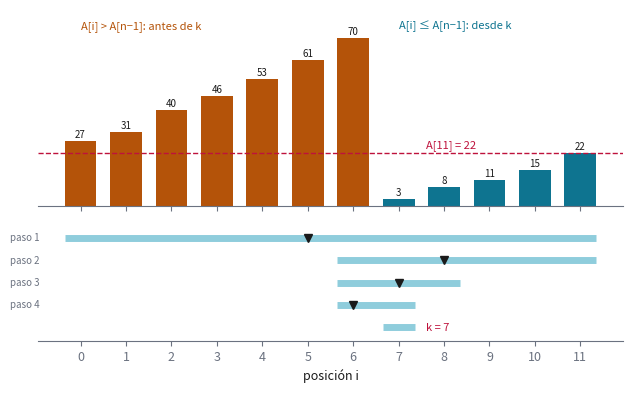
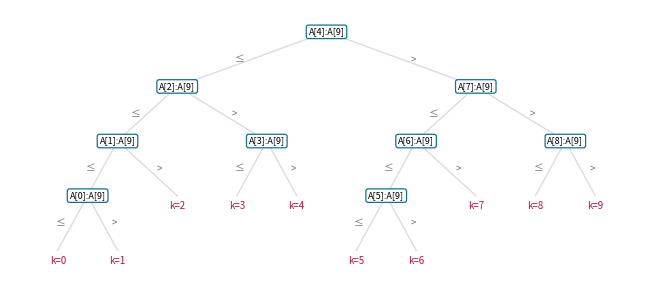
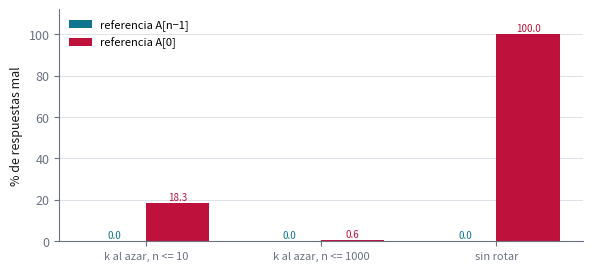

Generate these figures, in order, with matplotlib:
"""Ejercicio 14 del Tema 1: el punto de rotación de un arreglo ordenado y rotado.

    python ejercicio-14.py

Imprime todas las tablas que cita ejercicio-14.md, corre las pruebas y regenera las
tres figuras (ejercicio-14-predicado.svg, ejercicio-14-arbol.svg y
ejercicio-14-errores.svg). Cada número que aparece en la prosa sale de aquí. Solo
necesita matplotlib.
"""

import math
import random
from functools import lru_cache

import matplotlib

matplotlib.use("svg")
import matplotlib.pyplot as plt


# --------------------------------------------------------------------------
# 1. El modelo, los algoritmos y el adversario
# --------------------------------------------------------------------------

class Comparador:
    """El único acceso a los datos: comparar dos posiciones. Cuenta las preguntas."""

    def __init__(self, A):
        self.A, self.veces, self.preguntas = A, 0, []

    def greater(self, i, j):
        """¿A[i] > A[j]?"""
        self.veces += 1
        self.preguntas.append((i, j))
        return self.A[i] > self.A[j]

    def compare(self, i, j):
        """-1, 0 o 1, para la versión con repetidos."""
        self.veces += 1
        return (self.A[i] > self.A[j]) - (self.A[i] < self.A[j])


def rotado(B, k):
    """El arreglo ordenado B rotado para que su mínimo quede en la posición k."""
    n = len(B)
    return [B[(i - k) % n] for i in range(n)]


def brute_force(n, c):
    """Busca el único descenso A[i] > A[i+1]; si no hay, el arreglo no está rotado."""
    for i in range(n - 1):
        if c.greater(i, i + 1):
            return i + 1
    return 0


def rotation_point(n, c, referencia="ultimo"):
    """Búsqueda binaria del primer i con A[i] <= A[n-1]. referencia = "primero" es el
    error plantado de la sección 10: usa A[0] y busca el primer i con A[i] < A[0]."""
    lo, hi = 0, n - 1
    while lo < hi:
        m = (lo + hi) // 2
        if referencia == "ultimo":
            alto = c.greater(m, n - 1)               # A[m] > A[n-1]: m está antes de k
        else:
            alto = not c.greater(0, m)               # A[m] >= A[0]
        if alto:
            lo = m + 1
        else:
            hi = m
    return lo


def punto_vigilado(A):
    """El mismo algoritmo, comprobando el invariante (I) y el potencial en cada vuelta."""
    n, k = len(A), A.index(min(A))
    lo, hi = 0, n - 1
    vueltas = 0
    while lo < hi:
        assert all(A[i] > A[n - 1] for i in range(lo)) and A[hi] <= A[n - 1]
        assert lo <= k <= hi
        m = (lo + hi) // 2
        antes = hi - lo
        if A[m] > A[n - 1]:
            lo = m + 1
        else:
            hi = m
        assert hi - lo < antes
        vueltas += 1
    return lo, vueltas


def minimo_con_repetidos(n, c):
    """Para arreglos con repetidos: la referencia es A[hi], y si A[m] = A[hi] solo se
    puede descartar hi."""
    lo, hi = 0, n - 1
    while lo < hi:
        m = (lo + hi) // 2
        r = c.compare(m, hi)
        if r > 0:
            lo = m + 1
        elif r < 0:
            hi = m
        else:
            hi -= 1
    return lo


class Adversario:
    """No tiene arreglo: mantiene el conjunto de rotaciones compatibles con lo que ya
    contestó, y a cada pregunta contesta lo que deja más rotaciones vivas."""

    def __init__(self, n):
        self.vivas, self.veces, self.preguntas = set(range(n)), 0, []

    def greater(self, i, j):
        self.veces += 1
        self.preguntas.append((i, j))
        if i == j:
            return False
        a, b = min(i, j), max(i, j)
        # con a < b: A[a] > A[b] si y solo si el mínimo está en a+1..b
        si = {k for k in self.vivas if a < k <= b}
        no = self.vivas - si
        respuesta = len(si) > len(no)
        self.vivas = si if respuesta else no
        return respuesta if i < j else not respuesta


@lru_cache(maxsize=None)
def optimo(vivas, n):
    """El mejor peor caso de cualquier algoritmo de comparaciones, si las rotaciones
    todavía posibles son las del conjunto `vivas` (una máscara de bits)."""
    if vivas & (vivas - 1) == 0:
        return 0
    mejor = math.inf
    for a in range(n):
        for b in range(a + 1, n):
            T = ((1 << (b + 1)) - 1) ^ ((1 << (a + 1)) - 1)     # rotaciones a+1..b
            si, no = vivas & T, vivas & ~T
            if si and no:
                mejor = min(mejor, 1 + max(optimo(si, n), optimo(no, n)))
    return mejor


def seccion(titulo):
    print()
    print(titulo)
    print("-" * len(titulo))


def miles(x):
    return f"{x:,}".replace(",", " ")


def techo_log2(n):
    return (n - 1).bit_length()           # ceil(log2 n) para n >= 1


B12 = [3, 8, 11, 15, 22, 27, 31, 40, 46, 53, 61, 70]
K12 = 7


# --------------------------------------------------------------------------
# 2. Las tablas que cita la prosa
# --------------------------------------------------------------------------

def ejemplo_chico():
    seccion("§2. Ejemplo chico: n = 12, rotado para que el mínimo quede en 7")
    A = rotado(B12, K12)
    n = len(A)
    print("A =", " ".join(map(str, A)))
    print(f"A[i] <= A[11] = {A[-1]}:", " ".join("sí" if a <= A[-1] else "no" for a in A))
    print()
    print(f"{'paso':>4} {'lo':>3} {'hi':>3} {'m':>3} {'A[m]':>5}  respuesta")
    lo, hi, paso = 0, n - 1, 0
    while lo < hi:
        m = (lo + hi) // 2
        paso += 1
        alto = A[m] > A[-1]
        if alto:
            que = f"{A[m]} > {A[-1]}: k está después de m"
        else:
            que = f"{A[m]} <= {A[-1]}: k está en m o antes"
        print(f"{paso:>4} {lo:>3} {hi:>3} {m:>3} {A[m]:>5}  {que}")
        lo, hi = (m + 1, hi) if alto else (lo, m)
    c = Comparador(A)
    k = rotation_point(n, c)
    cb = Comparador(A)
    brute_force(n, cb)
    print(f"resultado: k = {k}, con {c.veces} comparaciones; la fuerza bruta usa "
          f"{cb.veces}; ceil(log2 12) = {techo_log2(n)}")
    return A


def costo_exacto():
    seccion("§6. El costo, para todo n hasta 300 y toda rotación")
    total = 0
    for n in range(1, 301):
        B = sorted(random.Random(n).sample(range(10 * n + 10), n))
        peor = 0
        for k in range(n):
            c = Comparador(rotado(B, k))
            assert rotation_point(n, c) == k
            assert c.veces in (techo_log2(n), n.bit_length() - 1)
            peor = max(peor, c.veces)
            total += 1
        assert peor == techo_log2(n)
        c = Comparador(rotado(B, 0))
        rotation_point(n, c)
        assert c.veces == techo_log2(n)
    print(f"{miles(total)} arreglos (n de 1 a 300, todas las rotaciones): todos "
          f"correctos, con floor(log2 n) o ceil(log2 n) comparaciones;")
    print("el peor caso es ceil(log2 n) para todo n, y lo alcanza el arreglo sin rotar")
    n = 1_000_000
    c = Comparador(list(range(n)))
    rotation_point(n, c)
    print(f"con n = 1 000 000 sin rotar: {c.veces} comparaciones; la fuerza bruta "
          f"haría {miles(n - 1)}")


def cota_minima():
    seccion("§7. La cota mínima: el adversario y todos los algoritmos")
    print(f"{'n':>8} {'algoritmo vs adversario':>24} {'fuerza bruta vs adversario':>27} "
          f"{'ceil(log2 n)':>13} {'óptimo por DP':>14}")
    for n in [1, 2, 3, 4, 5, 7, 8, 9, 12, 100, 1000, 100_000]:
        adv = Adversario(n)
        k = rotation_point(n, adv)
        assert adv.vivas == {k}
        bruta = "—"
        if n <= 1000:
            adv2 = Adversario(n)
            k2 = brute_force(n, adv2)
            assert adv2.vivas == {k2}
            bruta = str(adv2.veces)
        dp = str(optimo((1 << n) - 1, n)) if n <= 12 else "—"
        print(f"{n:>8} {adv.veces:>24} {bruta:>27} {techo_log2(n):>13} {dp:>14}")
    todos = all(optimo((1 << n) - 1, n) == techo_log2(n) for n in range(1, 13))
    print(f"DP sobre todos los algoritmos: óptimo = ceil(log2 n) para todo n <= 12: {todos}")


def arbol_de_decision(n=10):
    """Corre el algoritmo con cada rotación y guarda el camino de preguntas."""
    B = list(range(n))
    caminos = {}
    for k in range(n):
        A = rotado(B, k)
        c = Comparador(A)
        assert rotation_point(n, c) == k
        caminos[k] = [(i, A[i] > A[j]) for i, j in c.preguntas]
    return caminos


def romper():
    seccion("§8. Romper la cota: si se sabe que los valores son 0, 1, ..., n-1")
    for n, k in [(12, 7), (1000, 389), (10 ** 6, 123_456)]:
        A0 = (n - k) % n        # lo único que se lee: A[0] = (0 - k) mod n
        print(f"n = {miles(n)}, A[0] = {miles(A0)}: k = (n - A[0]) mod n = "
              f"{miles((n - A0) % n)}, con 0 comparaciones y una lectura")


def repetidos():
    seccion("§9. Con repetidos: rotaciones de 0 1 1 ... 1")
    print(f"{'n':>6} {'sin repetidos falla en':>23} {'con repetidos, peor':>20} "
          f"{'cota del adversario':>20}")
    for n in [8, 64, 512]:
        fallos, peor = 0, 0
        for k in range(n):
            A = rotado([0] + [1] * (n - 1), k)
            if rotation_point(n, Comparador(A)) != k:
                fallos += 1
            c = Comparador(A)
            assert minimo_con_repetidos(n, c) == k
            peor = max(peor, c.veces)
        print(f"{n:>6} {f'{fallos} de {n}':>23} {peor:>20} {math.ceil((n - 1) / 2):>20}")


def errores_plantados():
    seccion("§10. El error plantado: comparar con A[0] en vez de A[n-1]")
    rng = random.Random(10)

    def k_al_azar(nmax):
        def g():
            n = rng.randint(1, nmax)
            return n, rng.randrange(n)
        return g

    baterias = {
        "k al azar, n <= 10": k_al_azar(10),
        "k al azar, n <= 1000": k_al_azar(1000),
        "sin rotar": lambda: (rng.randint(2, 1000), 0),
    }
    tabla = {}
    print(f"{'batería':>22} {'casos':>6} {'con A[n-1]':>11} {'con A[0]':>9}")
    for nombre, g in baterias.items():
        casos = [g() for _ in range(2000)]
        malos = [0, 0]
        for n, k in casos:
            A = rotado(list(range(n)), k)
            for t, ref in enumerate(["ultimo", "primero"]):
                malos[t] += rotation_point(n, Comparador(A), ref) != k
        f = [100 * m / len(casos) for m in malos]
        tabla[nombre] = f
        print(f"{nombre:>22} {len(casos):>6} {f[0]:>10.1f}% {f[1]:>8.1f}%")
    # con n uniforme en 1..1000 y k uniforme en 0..n-1, un caso falla si y solo si
    # k = 0 y n >= 2 (el lema de la sección 10; la exhaustiva de abajo lo comprueba)
    p = sum(1 / m for m in range(2, 1001)) / 1000
    print(f"una batería de 100 casos como la de n <= 1000 no ve el error de A[0] con "
          f"probabilidad {(1 - p) ** 100:.2f}")
    fallos = set()
    for n in range(1, 60):
        for k in range(n):
            salida = rotation_point(n, Comparador(rotado(list(range(n)), k)), "primero")
            if salida != k:
                fallos.add((n, k, salida))
    assert fallos == {(n, 0, n - 1) for n in range(2, 60)}
    print(f"exhaustiva con n de 1 a 59: con A[0] falla en {len(fallos)} casos, los de "
          f"k = 0 y n >= 2, y devuelve n - 1")
    A = rotado(B12, 0)
    print(f"sobre A = {' '.join(map(str, A))}: con A[0] devuelve "
          f"{rotation_point(12, Comparador(A), 'primero')}, con A[n-1] devuelve "
          f"{rotation_point(12, Comparador(A))}")
    return tabla


# --------------------------------------------------------------------------
# 3. Pruebas
# --------------------------------------------------------------------------

def pruebas():
    seccion("Pruebas")
    comprobaciones = 0
    rng = random.Random(2026)

    # (a) el algoritmo contra la fuerza bruta y contra el mínimo, con valores al azar
    for _ in range(3000):
        n = rng.randint(1, 200)
        B = sorted(rng.sample(range(-10 ** 6, 10 ** 6), n))
        k = rng.randrange(n)
        A = rotado(B, k)
        assert rotation_point(n, Comparador(A)) == brute_force(n, Comparador(A)) == k
        assert A[k] == min(A)
        comprobaciones += 2

    # (b) el invariante (I) y el potencial, vigilados en cada vuelta
    vueltas = 0
    for _ in range(3000):
        n = rng.randint(1, 120)
        A = rotado(sorted(rng.sample(range(10 ** 5), n)), rng.randrange(n))
        k, v = punto_vigilado(A)
        assert k == A.index(min(A))
        vueltas += v
        comprobaciones += 1

    # (c) con repetidos, la versión que los tolera devuelve una posición del mínimo
    for _ in range(3000):
        n = rng.randint(1, 60)
        B = sorted(rng.randint(0, 5) for _ in range(n))
        A = rotado(B, rng.randrange(n))
        assert A[minimo_con_repetidos(n, Comparador(A))] == min(A)
        comprobaciones += 1

    print(f"{miles(comprobaciones)} comprobaciones ({miles(vueltas)} vueltas vigiladas), "
          f"0 fallos")


# --------------------------------------------------------------------------
# 4. Figuras
# --------------------------------------------------------------------------

TINTA, APAGADO, REGLA = "#1a1a1a", "#6b7280", "#d8dce3"
ACENTO, OSCURO, CALIDO, ALARMA = "#0891b2", "#0e7490", "#b45309", "#be123c"


def _estilo():
    plt.rcParams.update({
        "font.size": 9, "axes.edgecolor": APAGADO, "axes.labelcolor": TINTA,
        "xtick.color": APAGADO, "ytick.color": APAGADO,
        "figure.facecolor": "white", "svg.hashsalt": "ejercicio-14",
    })


def _guardar(fig, nombre):
    fig.tight_layout()
    fig.savefig(nombre, metadata={"Date": None})
    plt.close(fig)


def figura_predicado(A):
    n = len(A)
    fig, (ax, ax2) = plt.subplots(2, 1, figsize=(6.4, 4.0), sharex=True,
                                  gridspec_kw={"height_ratios": [2.2, 1.3]})
    colores = [CALIDO if a > A[-1] else OSCURO for a in A]
    ax.bar(range(n), A, color=colores, width=0.7)
    for i, a in enumerate(A):
        ax.text(i, a + 1.5, str(a), ha="center", fontsize=7, color=TINTA)
    ax.axhline(A[-1], color=ALARMA, lw=1, ls="--")
    ax.text(7.6, A[-1] + 2.5, f"A[{n - 1}] = {A[-1]}", color=ALARMA, fontsize=8,
            ha="left")
    ax.text(0, 74, "A[i] > A[n−1]: antes de k", color=CALIDO, fontsize=8)
    ax.text(7, 74, "A[i] ≤ A[n−1]: desde k", color=OSCURO, fontsize=8)
    ax.set_ylim(0, 82)
    ax.set_yticks([])
    ax.spines[["top", "right", "left"]].set_visible(False)
    lo, hi, fila = 0, n - 1, 0
    while True:
        ax2.plot([lo - 0.35, hi + 0.35], [-fila, -fila], color=ACENTO, lw=5,
                 solid_capstyle="butt", alpha=0.45)
        if lo >= hi:
            ax2.text(hi + 0.6, -fila, f"k = {lo}", va="center", fontsize=8, color=ALARMA)
            break
        m = (lo + hi) // 2
        ax2.plot([m], [-fila], "v", color=TINTA, ms=6)
        ax2.text(-0.9, -fila, f"paso {fila + 1}", va="center", ha="right", fontsize=7,
                 color=APAGADO)
        lo, hi = (m + 1, hi) if A[m] > A[-1] else (lo, m)
        fila += 1
    ax2.set_ylim(-fila - 0.6, 0.6)
    ax2.set_yticks([])
    ax2.set_xticks(range(n))
    ax2.set_xlabel("posición i")
    ax2.spines[["top", "right", "left"]].set_visible(False)
    _guardar(fig, "ejercicio-14-predicado.svg")


def figura_arbol(caminos, n=10):
    """Las hojas quedan en orden k = 0..n-1 de izquierda a derecha."""
    fig, ax = plt.subplots(figsize=(6.6, 3.0))
    nodos = {}           # prefijo de respuestas -> [m, rotaciones que pasan por ahí]
    for k, resp in caminos.items():
        for d in range(len(resp)):
            pref = tuple(r for _, r in resp[:d])
            nodos.setdefault(pref, [resp[d][0], []])[1].append(k)

    def xy(pref):
        hojas = nodos[pref][1]
        return sum(hojas) / len(hojas), -len(pref)

    for pref, (m, hojas) in nodos.items():
        x, y = xy(pref)
        for r in (False, True):
            hijo = pref + (r,)
            if hijo in nodos:
                hx, hy = xy(hijo)
            else:
                k = next(k for k in hojas if tuple(rr for _, rr in caminos[k]) == hijo)
                hx, hy = k, -len(caminos[k])
                ax.text(hx, hy - 0.1, f"k={k}", ha="center", va="top", fontsize=7,
                        color=ALARMA)
            ax.plot([x, hx], [y, hy], color=REGLA, lw=1, zorder=1)
            ax.text((x + hx) / 2 + (0.2 if r else -0.2), (y + hy) / 2,
                    ">" if r else "≤", fontsize=7, color=APAGADO, ha="center",
                    va="center")
        ax.text(x, y, f"A[{m}]:A[{n - 1}]", ha="center", va="center", fontsize=6.5,
                zorder=2, bbox=dict(boxstyle="round,pad=0.25", fc="white", ec=OSCURO,
                                    lw=0.9))
    ax.set_ylim(-4.6, 0.4)
    ax.set_xlim(-0.8, n - 0.2)
    ax.axis("off")
    _guardar(fig, "ejercicio-14-arbol.svg")


def figura_errores(tabla):
    fig, ax = plt.subplots(figsize=(6.0, 2.8))
    nombres = list(tabla)
    ancho = 0.36
    for k, (etiqueta, color) in enumerate([("referencia A[n−1]", OSCURO),
                                           ("referencia A[0]", ALARMA)]):
        alturas = [tabla[b][k] for b in nombres]
        pos = [i + (k - 0.5) * ancho for i in range(len(nombres))]
        ax.bar(pos, alturas, ancho, color=color, label=etiqueta)
        for xx, h in zip(pos, alturas):
            ax.text(xx, h + 1.5, f"{h:.1f}", ha="center", fontsize=7, color=color)
    ax.set_xticks(range(len(nombres)))
    ax.set_xticklabels(nombres, fontsize=8)
    ax.set_ylabel("% de respuestas mal")
    ax.set_ylim(0, 112)
    ax.spines[["top", "right"]].set_visible(False)
    ax.grid(axis="y", color=REGLA, lw=0.6)
    ax.set_axisbelow(True)
    ax.legend(frameon=False, fontsize=8, loc="upper left")
    _guardar(fig, "ejercicio-14-errores.svg")


if __name__ == "__main__":
    A = ejemplo_chico()
    costo_exacto()
    cota_minima()
    romper()
    repetidos()
    tabla = errores_plantados()
    pruebas()
    _estilo()
    figura_predicado(A)
    figura_arbol(arbol_de_decision())
    figura_errores(tabla)
    print("\nfiguras: ejercicio-14-predicado.svg, ejercicio-14-arbol.svg, "
          "ejercicio-14-errores.svg")
